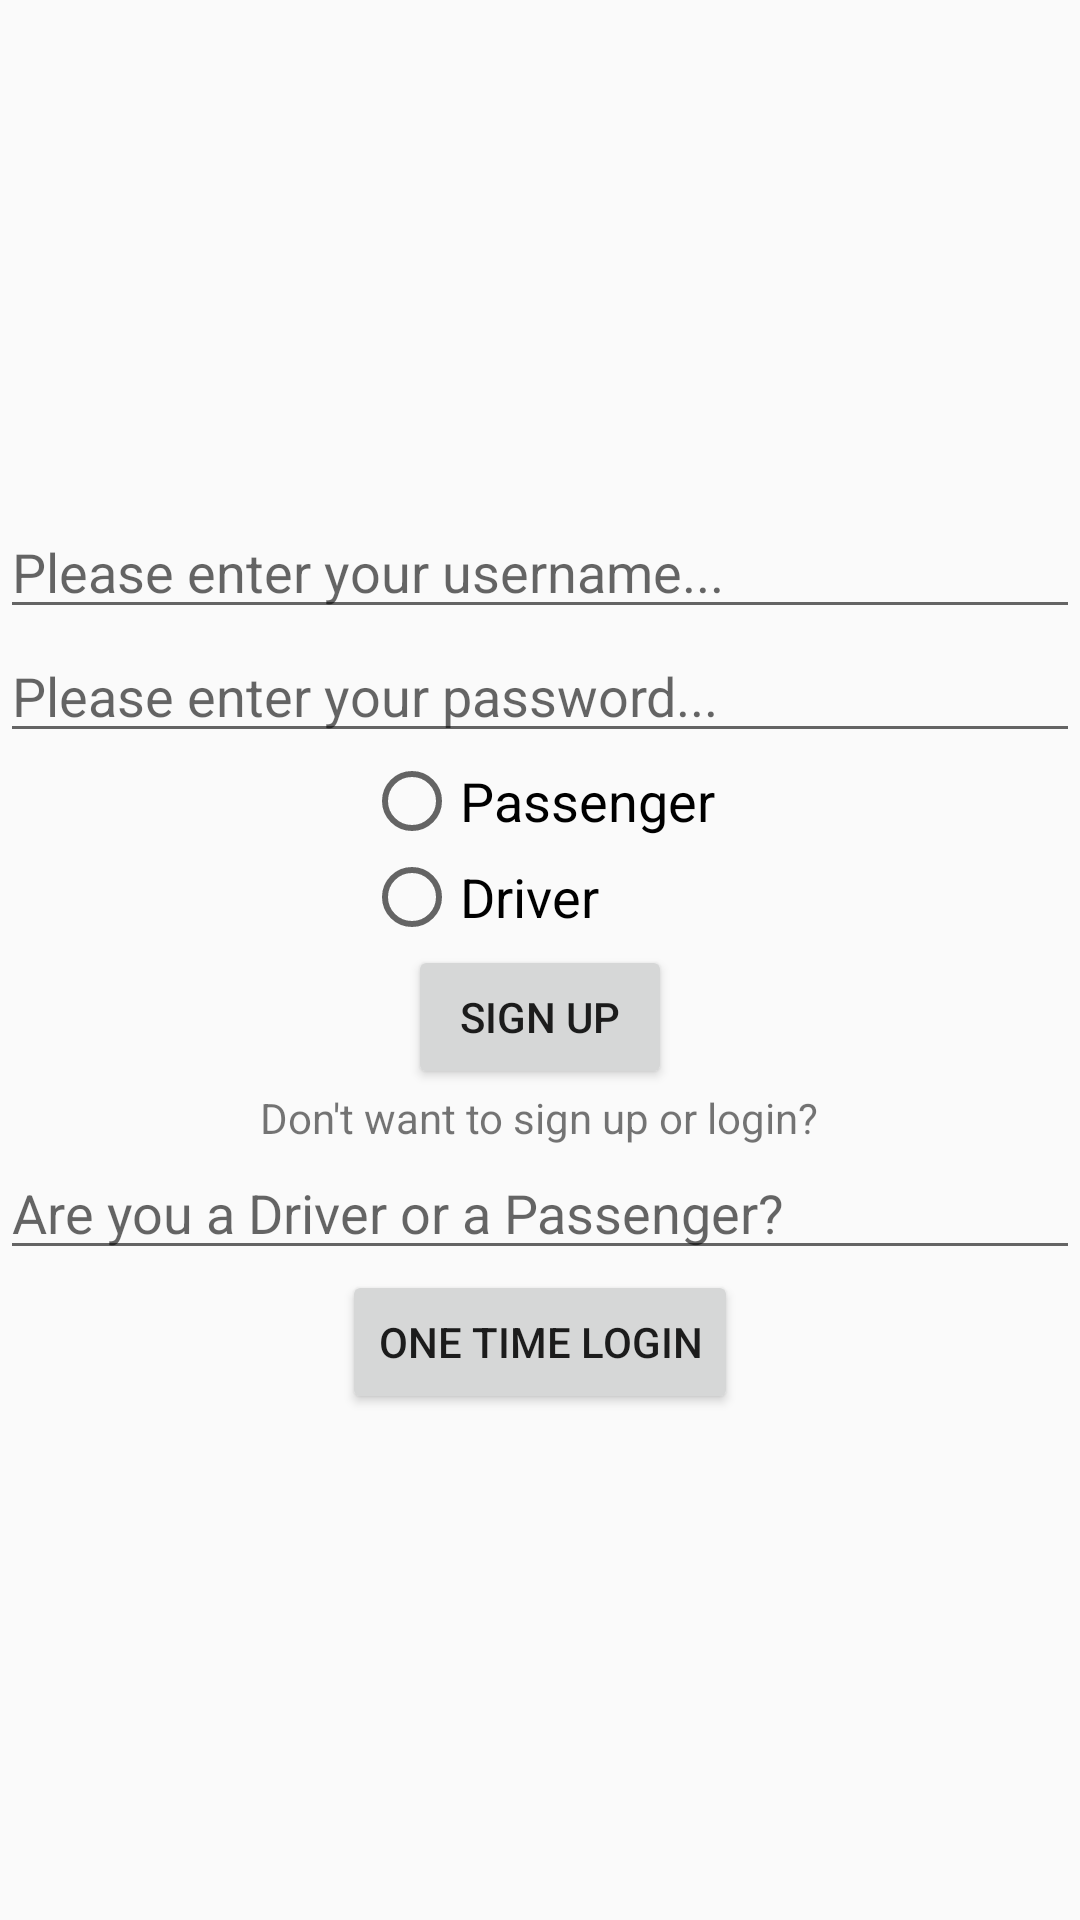

Here is an Android app screen rendered from its layout file. Give the layout XML and the strings, colors and styles it references.
<!-- AndroidManifest.xml: application theme AppTheme -->
<!-- res/layout/activity_main.xml -->
<?xml version="1.0" encoding="utf-8"?>
<layout
    xmlns:android="http://schemas.android.com/apk/res/android"
    xmlns:app="http://schemas.android.com/apk/res-auto"
    xmlns:tools="http://schemas.android.com/tools">

    <LinearLayout
        android:layout_width="match_parent"
        android:layout_height="match_parent"
        android:orientation="vertical"
        android:gravity="center_vertical"
        tools:context=".MainActivity"
        android:onClick="rootTappedLayout">

        <EditText
            android:id="@+id/edtUsername"
            android:hint="@string/please_enter_your_username"
            android:layout_width="match_parent"
            android:layout_height="wrap_content"
            android:inputType="text"
            android:autofillHints="no"/>

        <EditText
            android:id="@+id/edtPassword"
            android:hint="@string/please_enter_your_password"
            android:layout_width="match_parent"
            android:layout_height="wrap_content"
            android:inputType="textPassword"
            android:autofillHints="no"/>

        <RadioGroup
            android:id="@+id/radioBtnGrp"
            android:layout_width="wrap_content"
            android:layout_height="wrap_content"
            android:layout_gravity="center_horizontal"
            android:visibility="visible">

            <RadioButton
                android:id="@+id/rdbPassenger"
                android:layout_width="wrap_content"
                android:layout_height="wrap_content"
                android:text="@string/passenger"
                android:textSize="18sp"/>

            <RadioButton
                android:id="@+id/rdbDriver"
                android:layout_width="wrap_content"
                android:layout_height="wrap_content"
                android:text="@string/driver"
                android:textSize="18sp"/>

        </RadioGroup>

        <Button
            android:id="@+id/btnSignUpAndLogin"
            android:layout_width="wrap_content"
            android:layout_height="wrap_content"
            android:text="@string/sign_up"
            android:layout_gravity="center_horizontal"/>

        <TextView
            android:layout_width="wrap_content"
            android:layout_height="wrap_content"
            android:text="@string/don_t_want_to_sign_up_or_login"
            android:layout_gravity="center_horizontal"/>

        <EditText
            android:id="@+id/edtGuest"
            android:hint="@string/are_you_a_driver_or_a_passenger"
            android:layout_width="match_parent"
            android:layout_height="wrap_content"
            android:inputType="text"
            android:autofillHints="no"/>

        <Button
            android:id="@+id/btnOneTimeLogin"
            android:layout_width="wrap_content"
            android:layout_height="wrap_content"
            android:text="@string/one_time_login"
            android:layout_gravity="center_horizontal"/>

    </LinearLayout>

</layout>
<!-- resources referenced by this layout -->
<resources>
  <string name="are_you_a_driver_or_a_passenger">Are you a Driver or a Passenger?</string>
  <string name="don_t_want_to_sign_up_or_login">Don\'t want to sign up or login?</string>
  <string name="driver">Driver</string>
  <string name="one_time_login">One Time Login</string>
  <string name="passenger">Passenger</string>
  <string name="please_enter_your_password">Please enter your password...</string>
  <string name="please_enter_your_username">Please enter your username...</string>
  <string name="sign_up">Sign Up</string>
  <style name="AppTheme" parent="Theme.AppCompat.Light.DarkActionBar">
          
          <item name="colorPrimary">@color/colorPrimary</item>
          <item name="colorPrimaryDark">@color/colorPrimaryDark</item>
          <item name="colorAccent">@color/colorAccent</item>
      </style>
  <!-- not gathered from this repository: default colours our renderer supplied (Android Studio template values) -->
  <color name="colorPrimary">#FF6200EE</color>
  <color name="colorPrimaryDark">#FF3700B3</color>
  <color name="colorAccent">#FF03DAC5</color>
</resources>
